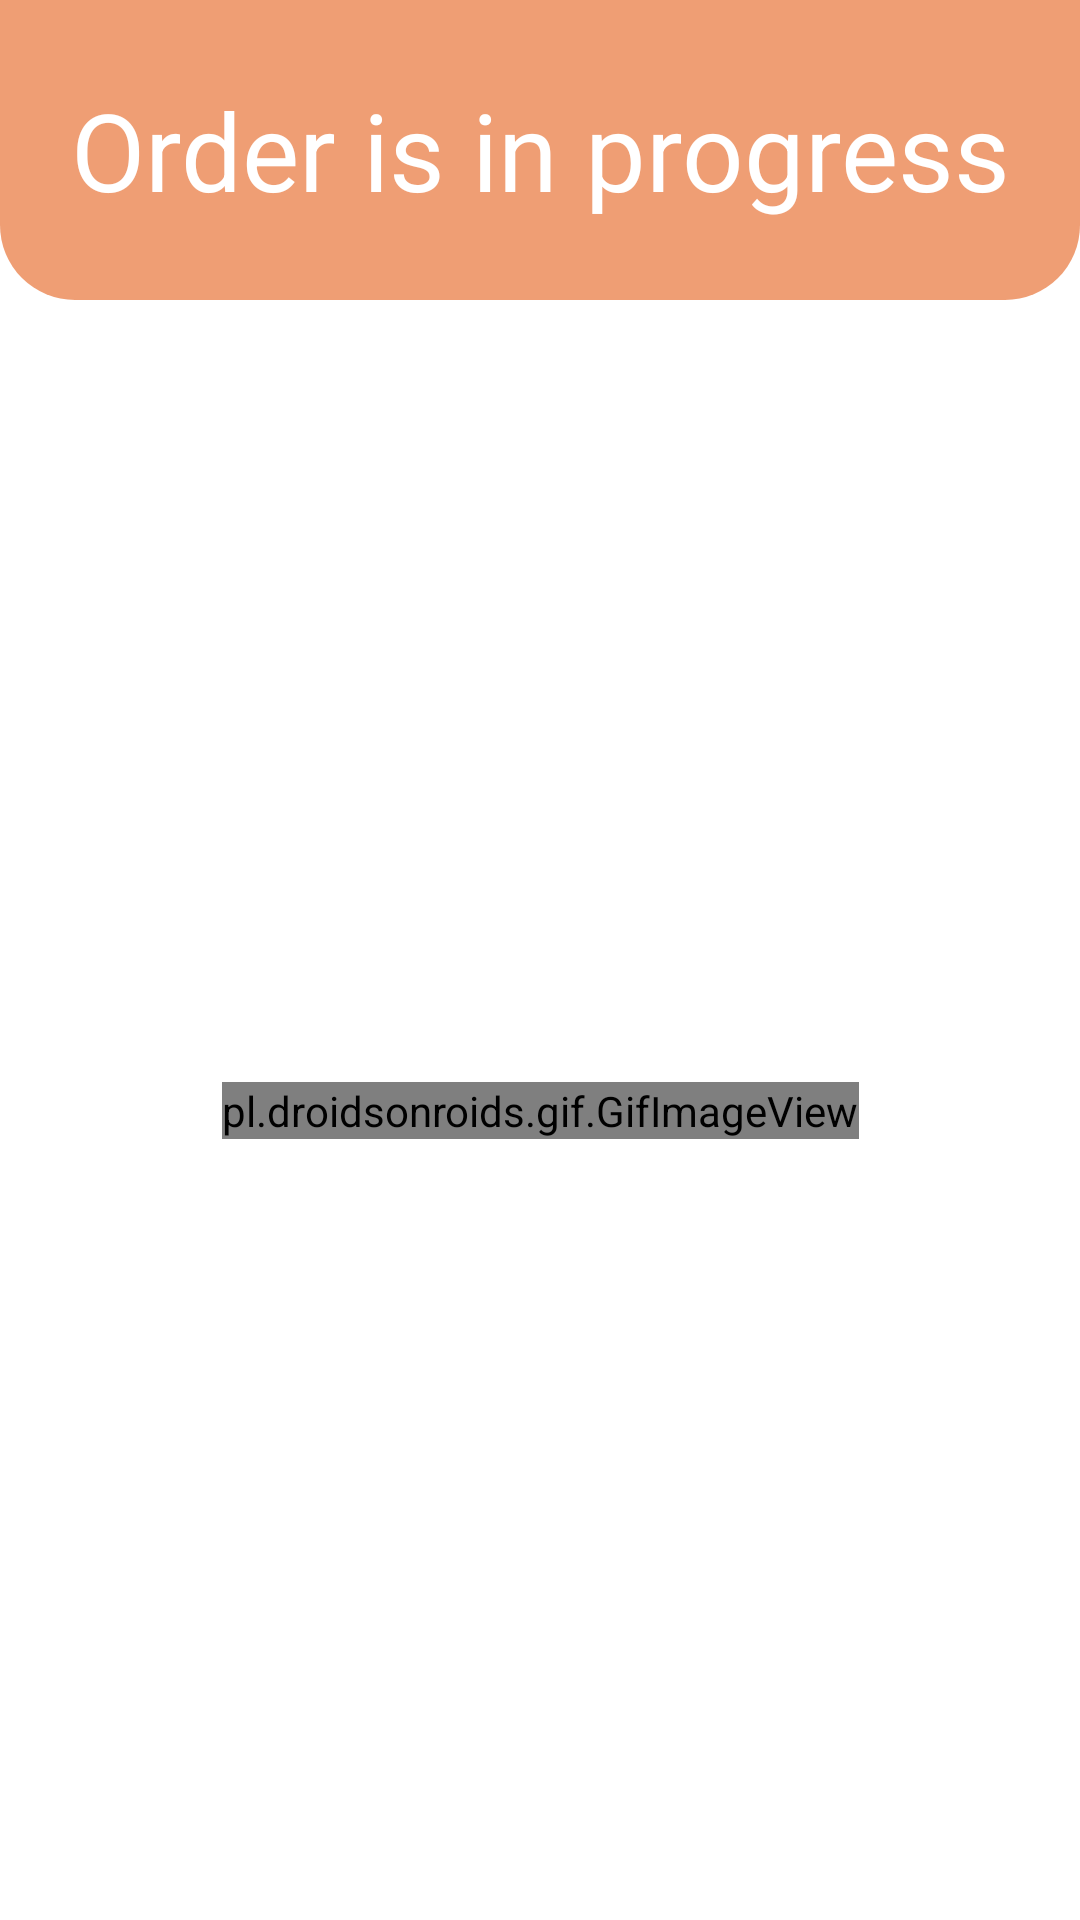

This screen was rendered from an Android layout file. Write that file and the resources it references.
<!-- AndroidManifest.xml: application theme Theme.Sandwich_stand -->
<!-- res/layout/activity_wait_for_order.xml -->
<?xml version="1.0" encoding="utf-8"?>
<androidx.constraintlayout.widget.ConstraintLayout xmlns:android="http://schemas.android.com/apk/res/android"
    xmlns:app="http://schemas.android.com/apk/res-auto"
    android:layout_width="match_parent"
    android:layout_height="match_parent"
    android:background="@drawable/bg_red_peper">

    <TextView
        android:id="@+id/textViewOrderInProgressTitle"
        android:layout_width="match_parent"
        android:layout_height="100dp"

        android:background="@drawable/orange_bg_rounded_corner"
        android:gravity="center"
        android:text="Order is in progress"
        android:textColor="@color/white"
        android:textSize="36sp"
        app:layout_constraintEnd_toEndOf="parent"
        app:layout_constraintStart_toStartOf="parent"
        app:layout_constraintTop_toTopOf="parent" />

    <TextView
        android:id="@+id/textViewExplainOnOrderStatus"
        android:layout_width="wrap_content"
        android:layout_height="wrap_content"
        android:layout_marginStart="16dp"
        android:layout_marginTop="60dp"
        android:text="We are making your magnificent\nsandwich right now!!\nPrepare yourself to a once in\na lifetime experience!"
        android:textAlignment="center"
        android:textColor="@color/white"
        android:textSize="22sp"
        app:layout_constraintEnd_toEndOf="parent"
        app:layout_constraintStart_toStartOf="parent"
        app:layout_constraintTop_toBottomOf="@+id/textViewOrderInProgressTitle" />

    
    
    
    
    
    
    
    

    <pl.droidsonroids.gif.GifImageView
        android:layout_width="wrap_content"
        android:layout_height="wrap_content"
        android:src="@drawable/cooking_spongebob"
        android:layout_marginTop="100dp"
        app:layout_constraintBottom_toBottomOf="parent"
        app:layout_constraintEnd_toEndOf="parent"
        app:layout_constraintStart_toStartOf="parent"
        app:layout_constraintTop_toTopOf="parent"/>



</androidx.constraintlayout.widget.ConstraintLayout>
<!-- resources referenced by this layout -->
<resources>
  <!-- drawable orange_bg_rounded_corner (drawable) -->
  <shape xmlns:android="http://schemas.android.com/apk/res/android">
  
      <solid android:color="#D8EC8D5B" />
      <corners
          android:bottomLeftRadius="25dp"
          android:bottomRightRadius="25dp"/>
  </shape>
  <style name="Theme.Sandwich_stand" parent="Theme.MaterialComponents.DayNight.NoActionBar">
          
          <item name="colorPrimary">@color/purple_500</item>
          <item name="colorPrimaryVariant">@color/purple_700</item>
          <item name="colorOnPrimary">@color/white</item>
          
          <item name="colorSecondary">@color/teal_200</item>
          <item name="colorSecondaryVariant">@color/teal_700</item>
          <item name="colorOnSecondary">@color/black</item>
          
          <item name="android:statusBarColor" tools:targetApi="l">?attr/colorPrimaryVariant</item>
          
      </style>
  <!-- not gathered from this repository: default colours our renderer supplied (Android Studio template values) -->
  <color name="purple_500">#FF6200EE</color>
  <color name="purple_700">#FF3700B3</color>
  <color name="teal_200">#FF03DAC5</color>
  <color name="teal_700">#FF018786</color>
  <color name="black">#FF000000</color>
  <color name="white">#FFFFFFFF</color>
</resources>
